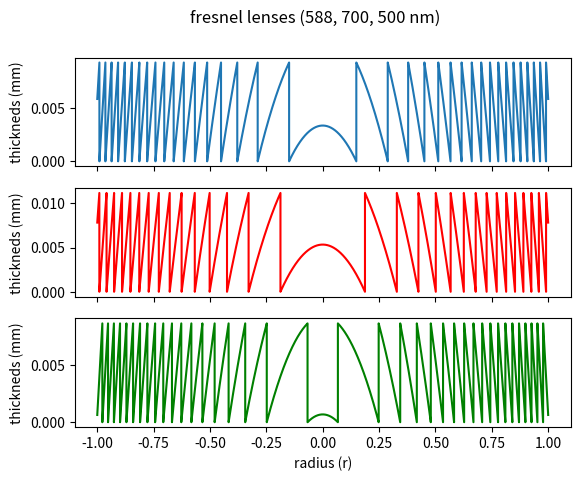

Reproduce this figure in Python.
import numpy as np
import matplotlib.pyplot as plt

x = np.linspace(-1, 1, 1_000_000)
# y = np.sqrt(1 - x**2 / 3.3)
# y = np.sqrt(1 - x**2 / 4.41)
# phase shift
#δ = 2π(n2 - n1)t/λ
# n2 = 1.5168 n1 = 1 λ= 587.6 nm default
# n2 = 1.5131 n1 = 1 λ= 700 nm red
# n2 = 1.5185 n1 = 1 λ= 550 nm green
n_d = 1.5168 - 1
wavlen_d = (587.6 * 10**-9)
y_d = 2 * np.pi * n_d * np.sqrt(1 - x**2 / 3.3) / wavlen_d

n_red = 1.5131 - 1
wavlen_red = (700 * 10**-9)
y_red = 2 * np.pi * n_red * np.sqrt(1 - x**2 / 3.3) / wavlen_red

n_green = 1.5185 - 1
wavlen_green = (550 * 10**-9)
y_green = 2 * np.pi * n_green * np.sqrt(1 - x**2 / 3.3) / wavlen_green

# a phase multiplier is used to avoid diffraction grating instead of 2pi
phase_x = 16384 # 2^14
for i in range(len(y_d)):
	# reduce phase
	y_d[i] = y_d[i] - (phase_x * np.pi * np.floor(y_d[i]/(phase_x * np.pi)))
	y_red[i] = y_red[i] - (phase_x * np.pi * np.floor(y_red[i]/(phase_x * np.pi)))
	y_green[i] = y_green[i] - (phase_x * np.pi * np.floor(y_green[i]/(phase_x * np.pi)))
	# calculate new thicknes
	y_d[i] = y_d[i] * wavlen_d / (2 * np.pi * n_d)
	y_red[i] = y_red[i] * wavlen_red / (2 * np.pi * n_red)
	y_green[i] = y_green[i] * wavlen_green / (2 * np.pi * n_green)

# plt.subplot(x, y_d)
# plt.title('Lens Cross Section')
# plt.xlabel('Radius (r)')
# plt.ylabel('lens hight (mm)')

fig, axs = plt.subplots(3)
fig.suptitle('fresnel lenses (588, 700, 500 nm)')
axs[0].plot(x, y_d)
axs[1].plot(x, y_red,'red')
axs[2].plot(x, y_green,'green')

for ax in axs.flat:
    ax.set(xlabel='radius (r)', ylabel='thickneds (mm)')

# Hide x labels and tick labels for top plots and y ticks for right plots.
for ax in axs.flat:
    ax.label_outer()
plt.show()

